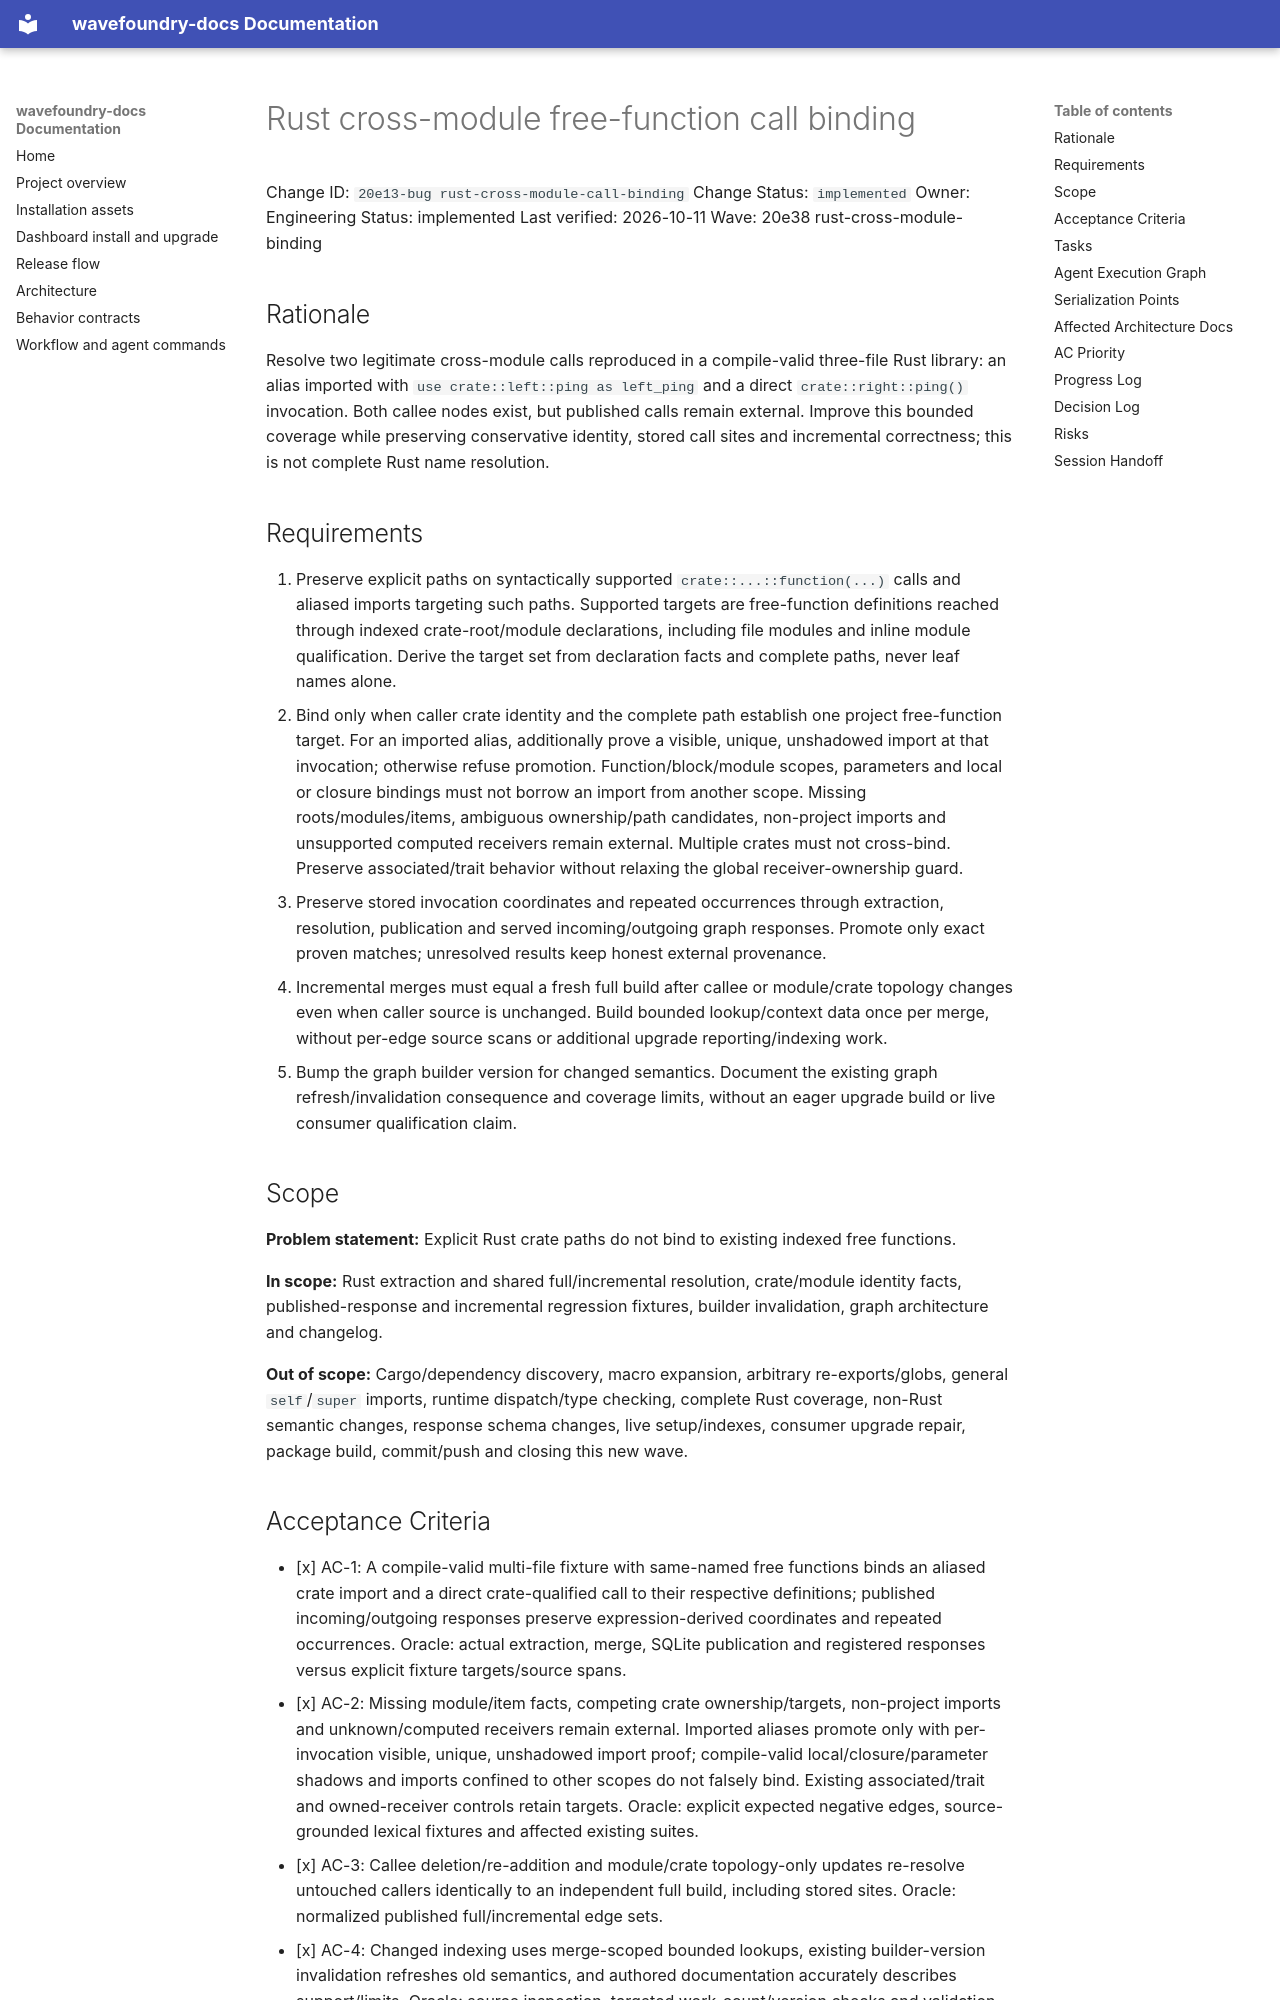

repository: coryhacking/wavefoundry · page: waves/20e38 rust-cross-module-binding/20e13-bug rust-cross-module-call-binding/index.html · generator: mkdocs

# Rust cross-module free-function call binding

Change ID: `20e13-bug rust-cross-module-call-binding`
Change Status: `implemented`
Owner: Engineering
Status: implemented
Last verified: 2026-10-11
Wave: 20e38 rust-cross-module-binding

## Rationale

Resolve two legitimate cross-module calls reproduced in a compile-valid three-file Rust library: an alias imported with `use crate::left::ping as left_ping` and a direct `crate::right::ping()` invocation. Both callee nodes exist, but published calls remain external. Improve this bounded coverage while preserving conservative identity, stored call sites and incremental correctness; this is not complete Rust name resolution.

## Requirements

1. Preserve explicit paths on syntactically supported `crate::...::function(...)` calls and aliased imports targeting such paths. Supported targets are free-function definitions reached through indexed crate-root/module declarations, including file modules and inline module qualification. Derive the target set from declaration facts and complete paths, never leaf names alone.
2. Bind only when caller crate identity and the complete path establish one project free-function target. For an imported alias, additionally prove a visible, unique, unshadowed import at that invocation; otherwise refuse promotion. Function/block/module scopes, parameters and local or closure bindings must not borrow an import from another scope. Missing roots/modules/items, ambiguous ownership/path candidates, non-project imports and unsupported computed receivers remain external. Multiple crates must not cross-bind. Preserve associated/trait behavior without relaxing the global receiver-ownership guard.
3. Preserve stored invocation coordinates and repeated occurrences through extraction, resolution, publication and served incoming/outgoing graph responses. Promote only exact proven matches; unresolved results keep honest external provenance.
4. Incremental merges must equal a fresh full build after callee or module/crate topology changes even when caller source is unchanged. Build bounded lookup/context data once per merge, without per-edge source scans or additional upgrade reporting/indexing work.
5. Bump the graph builder version for changed semantics. Document the existing graph refresh/invalidation consequence and coverage limits, without an eager upgrade build or live consumer qualification claim.

## Scope

**Problem statement:** Explicit Rust crate paths do not bind to existing indexed free functions.

**In scope:** Rust extraction and shared full/incremental resolution, crate/module identity facts, published-response and incremental regression fixtures, builder invalidation, graph architecture and changelog.

**Out of scope:** Cargo/dependency discovery, macro expansion, arbitrary re-exports/globs, general `self`/`super` imports, runtime dispatch/type checking, complete Rust coverage, non-Rust semantic changes, response schema changes, live setup/indexes, consumer upgrade repair, package build, commit/push and closing this new wave.
